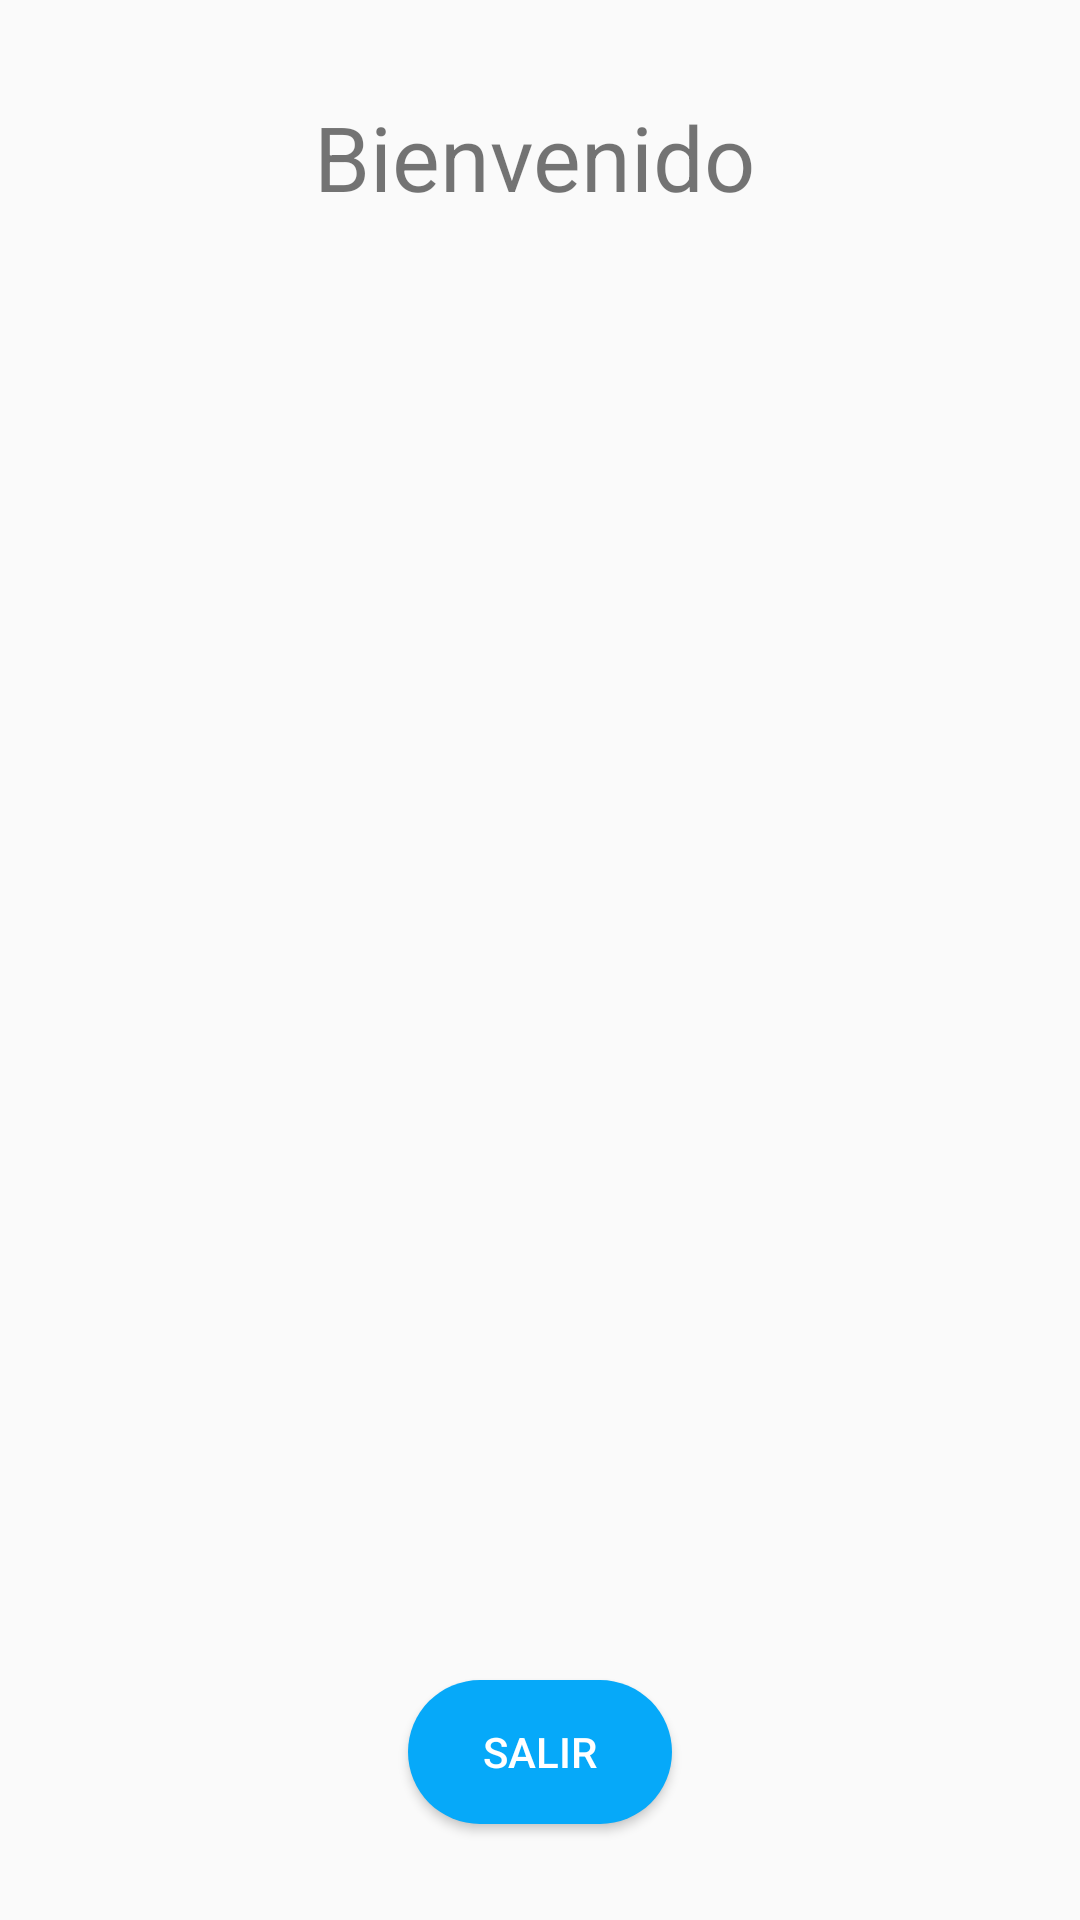

Write the Android layout XML for this screen, with the resource values it uses.
<!-- AndroidManifest.xml: application theme AppTheme -->
<!-- res/layout/activity_home.xml -->
<?xml version="1.0" encoding="utf-8"?>
<android.support.constraint.ConstraintLayout xmlns:android="http://schemas.android.com/apk/res/android"
    xmlns:app="http://schemas.android.com/apk/res-auto"
    xmlns:tools="http://schemas.android.com/tools"
    android:layout_width="match_parent"
    android:layout_height="match_parent"
    tools:context=".Activity.HomeActivity">

    <TextView
        android:id="@+id/textView20"
        android:layout_width="151dp"
        android:layout_height="42dp"
        android:layout_marginStart="32dp"
        android:layout_marginLeft="32dp"
        android:layout_marginTop="32dp"
        android:layout_marginEnd="32dp"
        android:layout_marginRight="32dp"
        android:text="Bienvenido"
        android:textSize="30sp"
        app:layout_constraintEnd_toEndOf="parent"
        app:layout_constraintStart_toStartOf="parent"
        app:layout_constraintTop_toTopOf="parent" />

    <Button
        android:id="@+id/button15"
        android:layout_width="wrap_content"
        android:layout_height="wrap_content"
        android:layout_marginStart="8dp"
        android:layout_marginLeft="8dp"
        android:layout_marginEnd="8dp"
        android:layout_marginRight="8dp"
        android:layout_marginBottom="32dp"
        android:background="@drawable/boton_redondo"
        android:onClick="OnClickExit"
        android:text="Salir"
        android:textColor="@color/blanco"
        app:layout_constraintBottom_toBottomOf="parent"
        app:layout_constraintEnd_toEndOf="parent"
        app:layout_constraintStart_toStartOf="parent" />
</android.support.constraint.ConstraintLayout>
<!-- resources referenced by this layout -->
<resources>
  <color name="blanco">#FFFFFF</color>
  <!-- drawable boton_redondo (drawable) -->
  <?xml version="1.0" encoding="utf-8"?>
  <shape android:shape="rectangle"
      xmlns:android="http://schemas.android.com/apk/res/android">
  <corners android:radius="50dp"></corners>
      <solid android:color="@color/botons"></solid>
  </shape>
  <style name="AppTheme" parent="Theme.AppCompat.Light.DarkActionBar">
          
          <item name="colorPrimary">@color/colorPrimary</item>
          <item name="colorPrimaryDark">@color/colorPrimaryDark</item>
          <item name="colorAccent">@color/colorAccent</item>
      </style>
  <color name="botons">#06A9F9</color>
  <color name="colorPrimary">#232424</color>
  <color name="colorPrimaryDark">#000000</color>
  <color name="colorAccent">#D81B60</color>
</resources>
